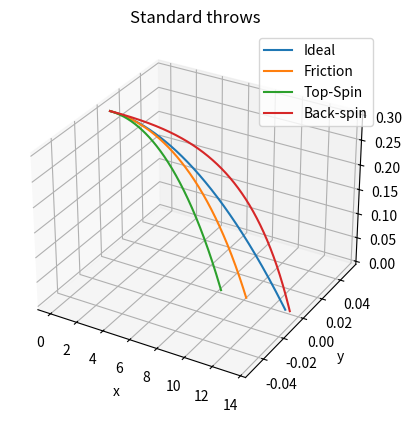

This figure's Python source:
import matplotlib.pyplot as plt
import numpy as np

class PingPong():

    def __init__(self, x0= np.array([0,0,0]), w0= np.array([0,0,0])):
        self.m     = 0.027    # Masa de pelota en kg
        self.r     = 0.2000    # Radio de pelota en m
        self.R     = 0.2000    # Radio de rodillos en m
        self.phi   = 180       # Rotación de sistema en 360°
        self.ytrig = np.array([np.cos(np.deg2rad(self.phi)), -np.sin(np.deg2rad(self.phi + 30)), -np.cos(np.deg2rad(self.phi + 60))])
        self.ztrig = np.array([np.sin(np.deg2rad(self.phi)), np.cos(np.deg2rad(self.phi + 30)), -np.sin(np.deg2rad(self.phi + 60))])
        
        self.Cr0 = 0.47
        self.Cr  = 0.47   # Coeficiente de roce de aire
        self.CM0 = 0.1
        self.CM  = 0.1      # Constante de Magnus (0.1-0.5)
        
        self.rho = 1.2928   # Densidad del aire en kg/m3
        self.g   = 9.87     # Constante de gravedad
        
        # Velocidad angular de la pelota
        self.W = np.array([0,0,0])
        self.A = np.array([
            [-self.Cr, -self.KM()*self.W[2], self.KM()*self.W[1]],
            [self.KM()*self.W[2], -self.Cr, -self.KM()*self.W[0]],
            [-self.KM()*self.W[1], self.KM()*self.W[0], -self.Cr]
        ])
        self.B = np.array([0,0,-self.m*self.g])    # Fuerzas conservativas


        # Variables de estado
        self.x0     = x0                 # Starting point
        self.w0     = w0                 # Roller's speed
        self.x      = np.array([0,0,0])  #  x,  y,  z
        self.x_dot  = np.array([0,0,0])  # vx, vy, vz
        self.x_ddot = np.array([0,0,0])  # ax, ay, az

        self.deltaT = 0.001

        self.reset()
    
    def reset(self):
        # Back to origin
        self.x = self.x0

        # linear speed [m/s]
        self.x_dot = v0
        # self.x_dot = np.array([self.r * np.mean(self.w0),0,0])
        # angular speed [Rad/s]
        self.W = W0
        # self.W = np.array([0, np.dot(self.w0, self.ytrig), np.dot(self.w0, self.ztrig)])
        # Reset A
        self.update_A()
    
    def KM(self):
        return 1/2 * self.CM * self.rho * (4 * np.pi * self.r**2) * self.r 

    def update_A(self):
        self.A = np.array([
            [-self.Cr, -self.KM()*self.W[2], self.KM()*self.W[1]],
            [self.KM()*self.W[2], -self.Cr, -self.KM()*self.W[0]],
            [-self.KM()*self.W[1], self.KM()*self.W[0], -self.Cr]
        ])

    def step(self, t):
        # Actualizar variables de estado
        self.x_ddot = np.dot(self.A, self.x_dot) + np.transpose(self.B)
        self.x_dot = self.x_dot + self.x_ddot*t
        self.x = self.x + self.x_dot*t
    
    def simulate(self):
        xaxis = []
        yaxis = []
        zaxis = []
        xaxis.append(x0[0])
        yaxis.append(x0[1])
        zaxis.append(x0[2])
        hit = False
        while not hit:
            self.step(self.deltaT)
            xaxis.append(self.x[0])
            yaxis.append(self.x[1])
            zaxis.append(self.x[2])
            
            if self.x[2] <= 0:
                # Break when the ball hits the table
                hit = True
        
        return xaxis, yaxis, zaxis        

    def std_shots(self):
        # Initiate plot
        ax = plt.axes(projection= '3d')
        ax.grid()

        # Ideal
        self.Cr = 0
        self.CM = 0
        self.reset()
        xaxis, yaxis, zaxis = self.simulate()
        ax.plot3D(xaxis, yaxis, zaxis)
        
        # Friction
        self.Cr = self.Cr0
        self.reset()
        xaxis, yaxis, zaxis = self.simulate()
        ax.plot3D(xaxis, yaxis, zaxis)

        # Top-Spin
        self.CM = self.CM0
        self.reset()
        print(self.W)
        xaxis, yaxis, zaxis = self.simulate()
        ax.plot3D(xaxis, yaxis, zaxis)        
        
        # Back-Spin
        self.reset()
        self.W = -W0
        self.update_A()
        xaxis, yaxis, zaxis = self.simulate()
        ax.plot3D(xaxis, yaxis, zaxis)
        
        ax.legend(["Ideal", "Friction", "Top-Spin", "Back-spin"]) #, "Left-Spin", "Right-spin"])
        ax.set_title("Standard throws")
        ax.set_xlabel('x')
        ax.set_ylabel('y')
        ax.set_zlabel('z')
        plt.show()

if __name__ == '__main__':
    
    x0 = np.array([0,0,0.3])
    v0 = np.array([8.7,0,0])
    W0 = np.array([0,4,0])
    ball = PingPong(x0= x0)

    ball.std_shots()
    



